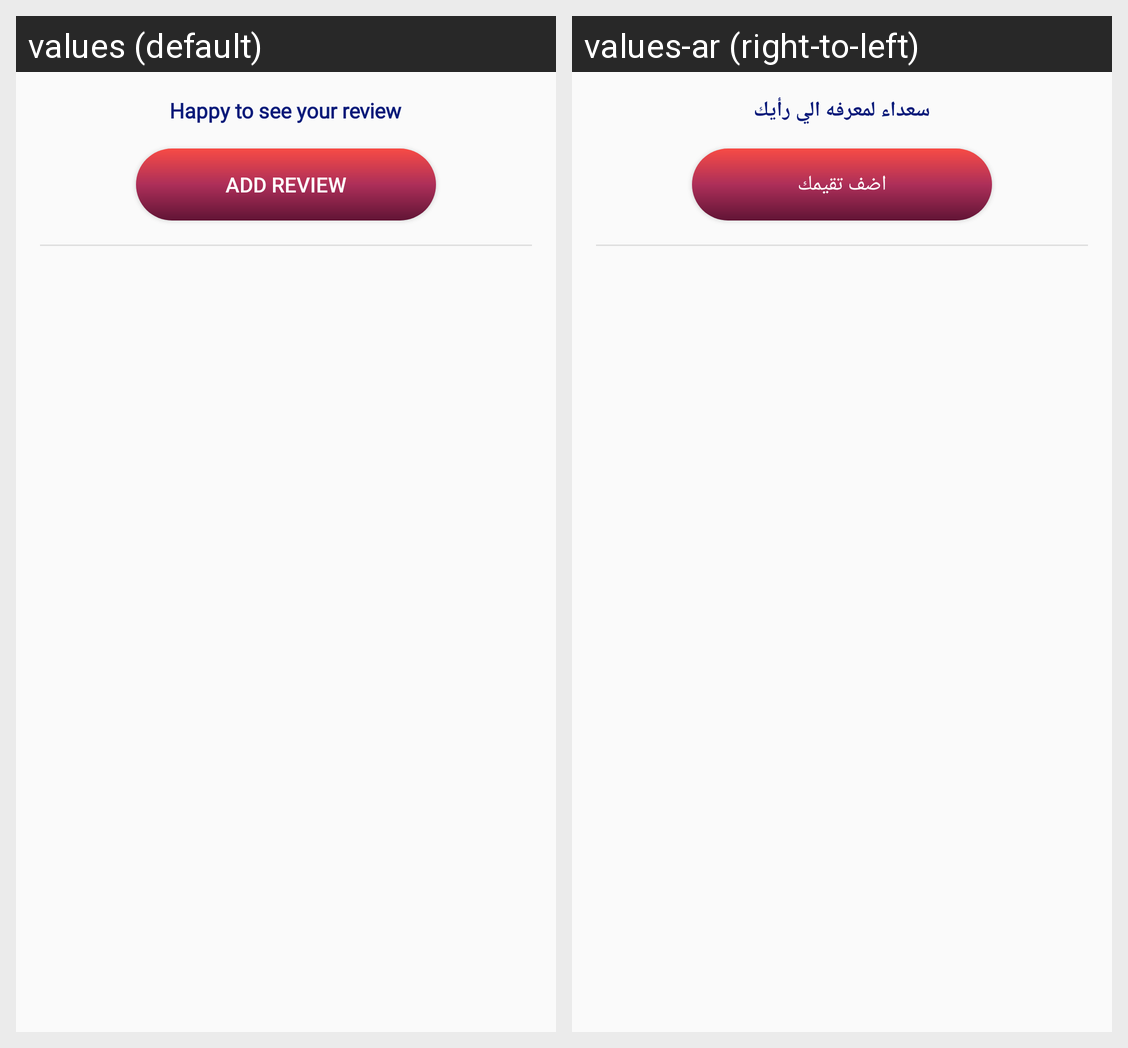

Here is an Android app screen in its default locale and in the app's own translations. Write out the translated-string differences for the strings that appear on this screen.
Android screen res/layout/fragment_user_restaurant_review.xml rendered under 2 locales, left to right: values (default), values-ar (right-to-left). Device: Nexus 5 (rendered at 1080×1920; each locale shown at half size, 540×960, under a caption strip naming it); theme AppTheme.
Strings drawn on this screen, with the default value and each locale's value (text and hints the layout hard-codes, and strings that could not be matched under every locale, appear in the picture but are not listed):

happy_to_see_your_review
  values: Happy to see your review
  values-ar: سعداء لمعرفه الي رأيك

add_review
  values: add review
  values-ar: اضف تقيمك
